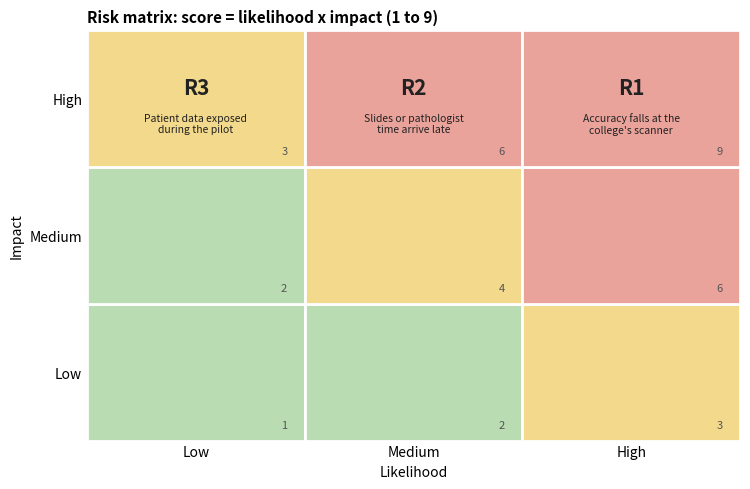

This figure's Python source: (Note: this script raises an exception after producing the figure.)
"""Draw the risk matrix (likelihood against impact) into docs/risk_matrix.png.

The three risks and their ratings are the ones in docs/PROJECT_PLAN.md.

    python scripts/make_risk_matrix.py
"""

from __future__ import annotations

from pathlib import Path

import matplotlib

matplotlib.use("Agg")
import matplotlib.pyplot as plt  # noqa: E402
from matplotlib.patches import Rectangle  # noqa: E402

LEVELS = {"Low": 1, "Medium": 2, "High": 3}
# id, short name, likelihood, impact
RISKS = [
    ("R1", "Accuracy falls at the\ncollege's scanner", "High", "High"),
    ("R2", "Slides or pathologist\ntime arrive late", "Medium", "High"),
    ("R3", "Patient data exposed\nduring the pilot", "Low", "High"),
]


def colour(score: int) -> str:
    return "#e9a39b" if score >= 6 else ("#f3d98b" if score >= 3 else "#b9dcb2")


def main():
    fig, ax = plt.subplots(figsize=(7.6, 5.0))
    for like in (1, 2, 3):
        for imp in (1, 2, 3):
            ax.add_patch(Rectangle((like - 0.5, imp - 0.5), 1, 1, facecolor=colour(like * imp), edgecolor="white", linewidth=2))
            ax.text(like + 0.42, imp - 0.42, str(like * imp), ha="right", va="bottom", fontsize=8, color="#555")
    for rid, name, like, imp in RISKS:
        x, y = LEVELS[like], LEVELS[imp]
        ax.text(x, y + 0.08, rid, ha="center", va="center", fontsize=15, fontweight="bold", color="#222")
        ax.text(x, y - 0.18, name, ha="center", va="center", fontsize=7.5, color="#222")
    ax.set_xlim(0.5, 3.5)
    ax.set_ylim(0.5, 3.5)
    ax.set_xticks([1, 2, 3])
    ax.set_xticklabels(["Low", "Medium", "High"])
    ax.set_yticks([1, 2, 3])
    ax.set_yticklabels(["Low", "Medium", "High"])
    ax.set_xlabel("Likelihood")
    ax.set_ylabel("Impact")
    ax.set_title("Risk matrix: score = likelihood x impact (1 to 9)", fontsize=11, fontweight="bold", loc="left")
    for side in ("top", "right", "left", "bottom"):
        ax.spines[side].set_visible(False)
    ax.tick_params(length=0)
    fig.tight_layout()
    out = Path(__file__).resolve().parents[1] / "docs" / "risk_matrix.png"
    fig.savefig(out, dpi=160)
    print("wrote", out)


if __name__ == "__main__":
    main()
